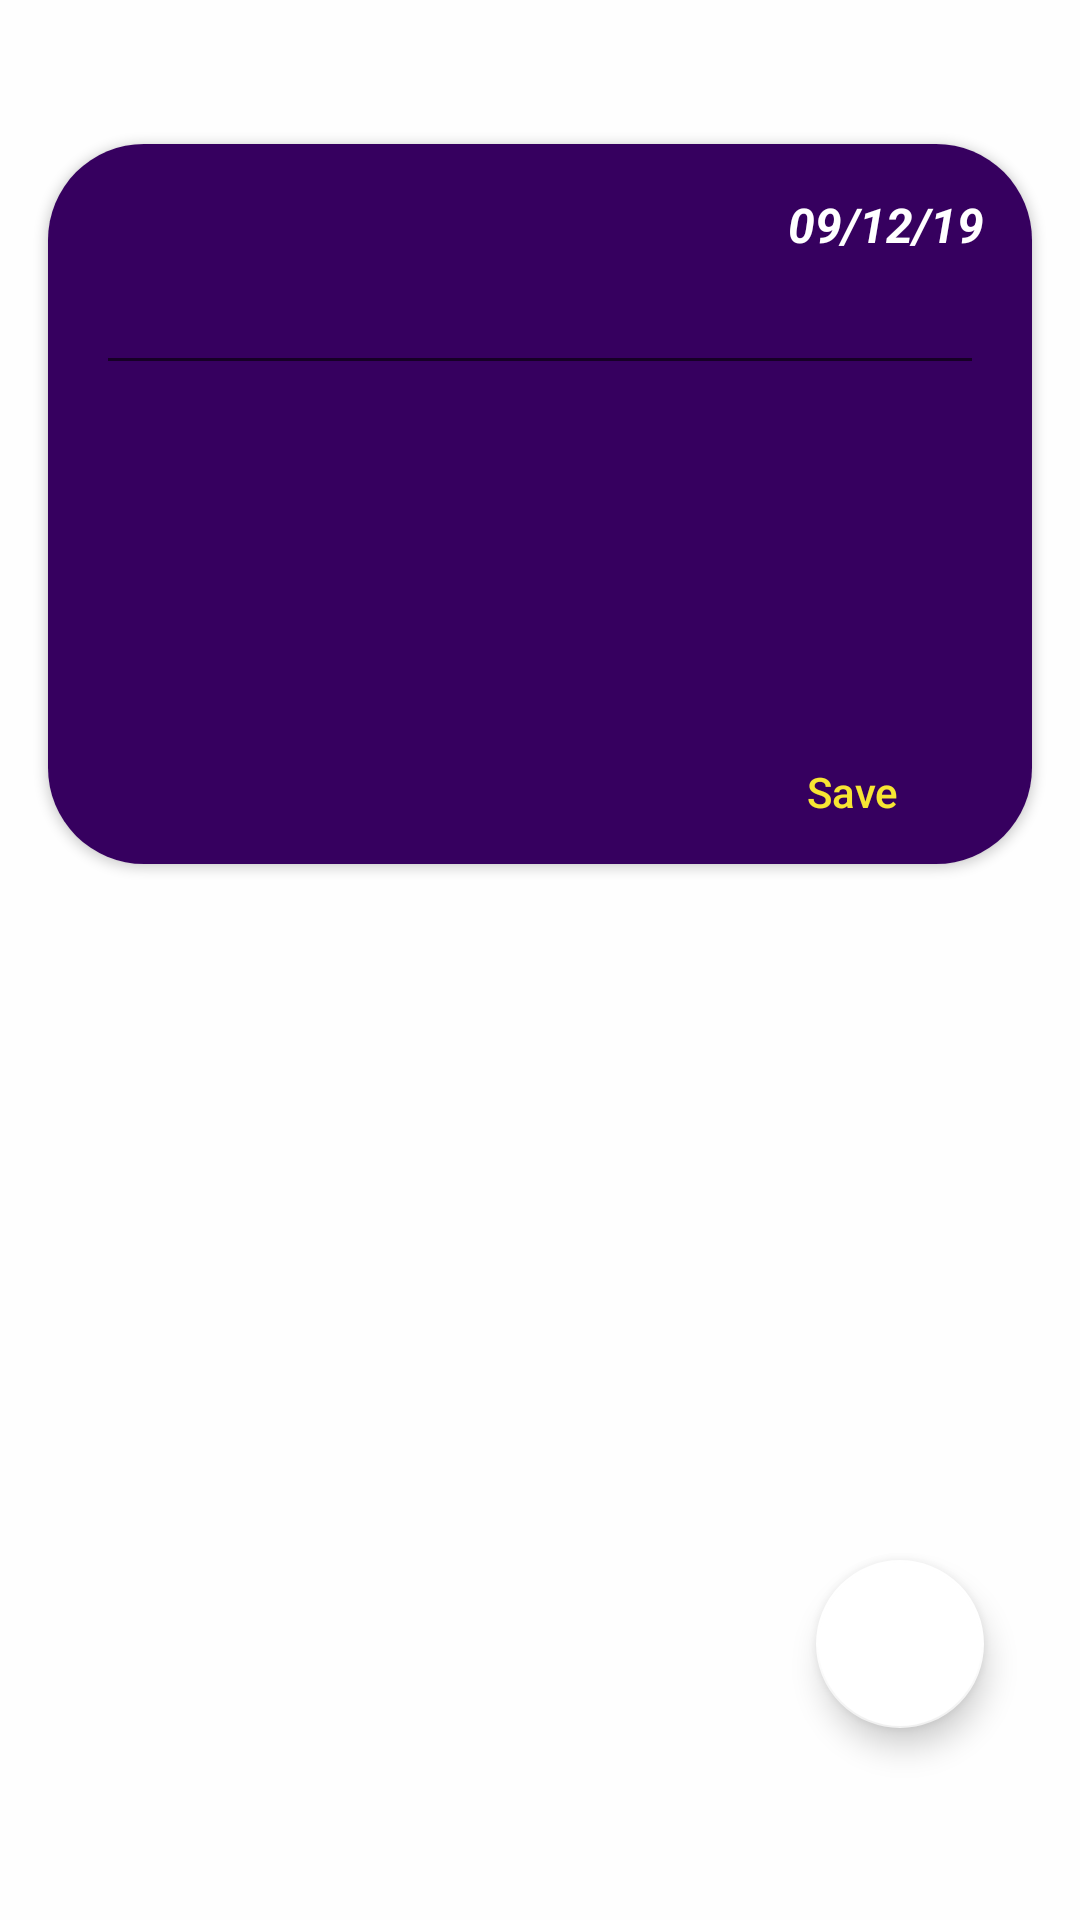

Produce the Android XML layout that renders to this screen, including the resource entries it uses.
<!-- AndroidManifest.xml: application theme AppTheme -->
<!-- res/layout/fragment_create_your_own_quote.xml -->
<android.support.constraint.ConstraintLayout xmlns:android="http://schemas.android.com/apk/res/android"
    xmlns:tools="http://schemas.android.com/tools"
    android:layout_width="match_parent"
    android:layout_height="match_parent"
    android:background="#FEFEFE"
    xmlns:app="http://schemas.android.com/apk/res-auto"
    android:gravity="center">

    <TextView
        android:id="@+id/created_quotes_header_textview"
        android:layout_width="match_parent"
        android:layout_height="wrap_content"
        android:layout_marginTop="8dp"
        android:textSize="32sp"
        android:textColor="#36005F"
        android:gravity="center_horizontal"
        android:visibility="invisible"
        android:text="Quotes You've Created"
        app:layout_constraintTop_toTopOf="parent"
        app:layout_constraintLeft_toLeftOf="parent"
        app:layout_constraintRight_toRightOf="parent"/>

    <LinearLayout
        android:id="@+id/no_quotes_yet_linear"
        android:layout_width="match_parent"
        android:layout_height="240dp"
        android:layout_marginTop="48dp"
        android:orientation="horizontal"
        android:visibility="invisible"
        app:layout_constraintTop_toTopOf="parent"
        app:layout_constraintLeft_toLeftOf="parent"
        app:layout_constraintRight_toRightOf="parent">

     <ImageView
         android:id="@+id/no_quotes_yet_waiting_image_view"
         android:layout_width="144dp"
         android:layout_height="match_parent"  />

    <TextView
        android:id="@+id/no_quotes_yet_header_textview"
        android:layout_width="wrap_content"
        android:layout_height="match_parent"
        android:textSize="32sp"
        android:layout_gravity="center_horizontal"
        android:gravity="center"
        android:textColor="#36005F"
        android:text="No Quotes Created Yet! "
       />

    </LinearLayout>

    <android.support.v7.widget.CardView
        android:id="@+id/create_quote_cardview"
        android:layout_width="match_parent"
        android:layout_height="240dp"
        android:layout_marginTop="48dp"
        app:cardCornerRadius="32dp"
        android:layout_marginStart="16dp"
        android:layout_marginEnd="16dp"
        app:layout_constraintTop_toTopOf="parent"
        app:layout_constraintLeft_toLeftOf="parent"
        app:layout_constraintRight_toRightOf="parent"

        >

        <android.support.constraint.ConstraintLayout
            android:layout_width="match_parent"
            android:layout_height="match_parent"
            android:background="#36005F"
            android:layout_gravity="center_horizontal"
            >

            <TextView
                android:id="@+id/date_quote_was_made"
                android:layout_width="wrap_content"
                android:layout_height="wrap_content"
                android:text="09/12/19"
                android:textColor="#FFF"
                android:textSize="16sp"
                android:textStyle="italic|bold"
                android:layout_marginEnd="16dp"
                android:layout_marginTop="16dp"
                app:layout_constraintRight_toRightOf="parent"
                app:layout_constraintTop_toTopOf="parent"
                />


            <EditText
                android:id="@+id/created_quote_edittext"
                android:layout_width="match_parent"
                android:layout_height="wrap_content"
                android:textColor="#FFF"
                android:layout_marginTop="4dp"
                android:layout_marginStart="16dp"
                android:layout_marginEnd="16dp"
                android:inputType="textMultiLine"
                android:imeOptions="actionDone"
                android:maxLines="6"
                android:textSize="16sp"
                app:layout_constraintTop_toBottomOf="@id/date_quote_was_made"
                app:layout_constraintLeft_toLeftOf="parent"
                app:layout_constraintRight_toRightOf="parent"
                android:textAppearance="?android:attr/textAppearanceLarge" />

            <Button
                android:id="@+id/save_quote_button"
                android:layout_width="wrap_content"
                android:layout_height="wrap_content"
                android:textAllCaps="false"
                android:layout_marginEnd="16dp"
                android:layout_marginTop="64dp"
                android:textColor="#F7E633"
                android:background="@android:color/transparent"
                android:text="Save"
                app:layout_constraintRight_toRightOf="parent"
                app:layout_constraintBottom_toBottomOf="parent"

                />

        </android.support.constraint.ConstraintLayout>

    </android.support.v7.widget.CardView>

    <LinearLayout
        android:id="@+id/created_quote_rv_"
        android:layout_width="match_parent"
        android:layout_height="0dp"
        android:layout_marginBottom="60dp"
        android:gravity="center_horizontal"
        app:layout_constraintTop_toBottomOf="@id/created_quotes_header_textview"
        app:layout_constraintLeft_toLeftOf="parent"
        app:layout_constraintRight_toRightOf="parent"
        app:layout_constraintBottom_toBottomOf="parent"
        >

        <android.support.v7.widget.RecyclerView
            android:id="@+id/created_quotes_recycler_view"
            android:layout_width="match_parent"
            android:layout_height="match_parent"/>

    </LinearLayout>


    <android.support.design.widget.FloatingActionButton
        android:id="@+id/add_quote_fab_button"
        android:layout_width="wrap_content"
        android:layout_height="wrap_content"
        android:layout_marginEnd="32dp"
        android:layout_marginBottom="64dp"
        app:layout_constraintBottom_toBottomOf="parent"
        app:layout_constraintRight_toRightOf="parent"
        android:src="@drawable/create_quote" />

</android.support.constraint.ConstraintLayout>
<!-- resources referenced by this layout -->
<resources>
  <style name="AppTheme" parent="Theme.AppCompat.Light.DarkActionBar">
          
          <item name="colorPrimary">#673AB7</item>
          <item name="colorPrimaryDark">#36005F</item>
          <item name="colorAccent">#FFF</item>
          <item name="android:itemTextAppearance">@style/myCustomMenuTextAppearance</item>
          <item name="actionMenuTextAppearance">@style/MenuItemTextAppearance</item>
      </style>
  <style name="myCustomMenuTextAppearance" parent="@android:style/TextAppearance.Widget.IconMenu.Item">
          <item name="android:textColor">@color/colorPrimaryDark</item>
      </style>
  <style name="MenuItemTextAppearance" parent="@style/TextAppearance.AppCompat.Widget.ActionBar.Menu">
          <item name="textAllCaps">false</item>
      </style>
  <color name="colorPrimaryDark">#36005F</color>
</resources>
